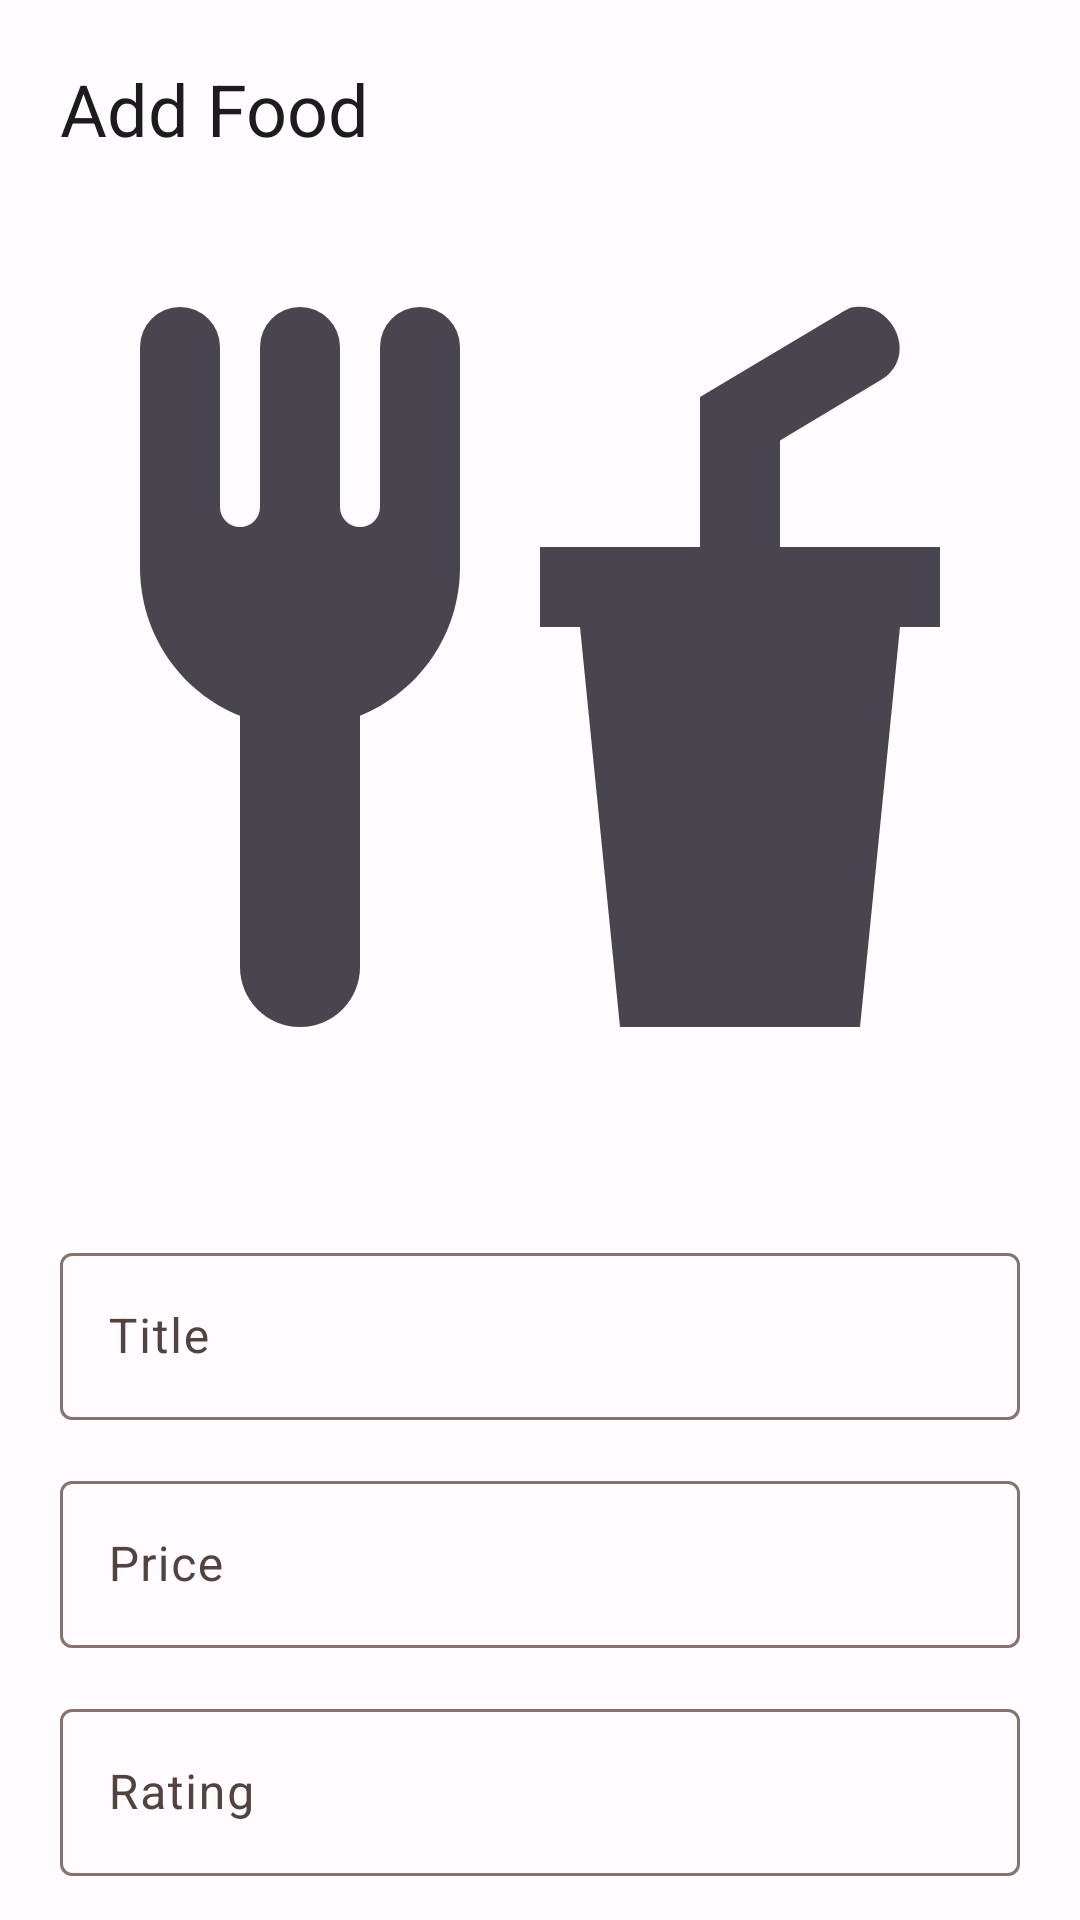

This screen was rendered from an Android layout file. Write that file and the resources it references.
<!-- AndroidManifest.xml: application theme AppTheme -->
<!-- res/layout/bottom_sheet_add_food.xml -->
<?xml version="1.0" encoding="utf-8"?>
<androidx.core.widget.NestedScrollView
    xmlns:android="http://schemas.android.com/apk/res/android"
    xmlns:app="http://schemas.android.com/apk/res-auto"
    android:layout_height="match_parent"
    android:layout_width="match_parent">

    <LinearLayout
        android:layout_height="match_parent"
        android:layout_width="match_parent"
        android:padding="20dp"
        android:orientation="vertical">

        <TextView
            android:layout_height="wrap_content"
            android:layout_width="wrap_content"
            android:textAppearance="?attr/textAppearanceHeadline5"
            android:text="Add Food" />

        <com.google.android.material.imageview.ShapeableImageView
            android:layout_height="wrap_content"
            android:layout_width="match_parent"
            app:srcCompat="@drawable/ic_placeholder"
            android:adjustViewBounds="true"
            app:shapeAppearanceOverlay="@style/RoundedImage"
            android:paddingBottom="15dp"
            android:id="@+id/iv_frame"
            android:paddingTop="10dp" />

        <com.google.android.material.textfield.TextInputLayout
            android:layout_height="wrap_content"
            android:layout_width="match_parent"
            android:hint="Title"
            android:paddingTop="15dp"
            android:id="@+id/tl_title">

            <com.google.android.material.textfield.TextInputEditText
                android:layout_height="wrap_content"
                android:layout_width="match_parent"
                android:inputType="textPersonName"
                android:id="@+id/te_title" />

        </com.google.android.material.textfield.TextInputLayout>

        <com.google.android.material.textfield.TextInputLayout
            android:layout_height="wrap_content"
            android:layout_width="match_parent"
            android:hint="Price"
            android:paddingTop="15dp"
            android:id="@+id/tl_price">

            <com.google.android.material.textfield.TextInputEditText
                android:layout_height="wrap_content"
                android:layout_width="match_parent"
                android:inputType="textPersonName"
                android:id="@+id/te_price" />

        </com.google.android.material.textfield.TextInputLayout>

        <com.google.android.material.textfield.TextInputLayout
            android:layout_height="wrap_content"
            android:layout_width="match_parent"
            android:hint="Rating"
            android:paddingTop="15dp"
            android:id="@+id/tl_rating">

            <com.google.android.material.textfield.TextInputEditText
                android:layout_height="wrap_content"
                android:layout_width="match_parent"
                android:inputType="textPersonName"
                android:id="@+id/te_rating" />

        </com.google.android.material.textfield.TextInputLayout>

        <com.google.android.material.textfield.TextInputLayout
            android:layout_height="wrap_content"
            android:layout_width="match_parent"
            android:hint="Phrase"
            android:paddingTop="15dp"
            android:id="@+id/tl_phrase">

            <com.google.android.material.textfield.TextInputEditText
                android:layout_height="wrap_content"
                android:layout_width="match_parent"
                android:inputType="textPersonName"
                android:id="@+id/te_phrase" />

        </com.google.android.material.textfield.TextInputLayout>

        <com.google.android.material.textfield.TextInputLayout
            android:layout_height="wrap_content"
            android:layout_width="match_parent"
            android:hint="Info"
            android:paddingTop="15dp"
            android:id="@+id/tl_info">

            <com.google.android.material.textfield.TextInputEditText
                android:layout_height="wrap_content"
                android:layout_width="match_parent"
                android:id="@+id/te_info" />

        </com.google.android.material.textfield.TextInputLayout>

        <Button
            android:layout_height="wrap_content"
            android:layout_width="match_parent"
            style="@style/Widget.Material3.Button"
            android:layout_marginTop="15dp"
            android:id="@+id/btn_save"
            android:text="Save" />

        <Button
            android:id="@+id/btn_cancel"
            android:layout_height="wrap_content"
            android:layout_width="match_parent"
            style="?attr/materialButtonOutlinedStyle"
            android:layout_marginTop="8dp"
            android:text="Cancel" />

    </LinearLayout>

</androidx.core.widget.NestedScrollView>
<!-- resources referenced by this layout -->
<resources>
  <!-- drawable ic_placeholder (drawable) -->
  <vector
  	xmlns:android="http://schemas.android.com/apk/res/android"
  	android:width="24dp"
  	android:height="24dp"
  	android:viewportHeight="24"
  	android:viewportWidth="24"
  	android:tint="?android:colorControlNormal">
  
  		<path
  			android:fillColor="#ff000000"
  			android:pathData="M3,3A1,1 0,0 0,2 4V8L2,9.5C2,11.19 3.03,12.63 4.5,13.22V19.5A1.5,1.5 0,0 0,6 21A1.5,1.5 0,0 0,7.5 19.5V13.22C8.97,12.63 10,11.19 10,9.5V8L10,4A1,1 0,0 0,9 3A1,1 0,0 0,8 4V8A0.5,0.5 0,0 1,7.5 8.5A0.5,0.5 0,0 1,7 8V4A1,1 0,0 0,6 3A1,1 0,0 0,5 4V8A0.5,0.5 0,0 1,4.5 8.5A0.5,0.5 0,0 1,4 8V4A1,1 0,0 0,3 3M19.88,3C19.75,3 19.62,3.09 19.5,3.16L16,5.25V9H12V11H13L14,21H20L21,11H22V9H18V6.34L20.5,4.84C21,4.56 21.13,4 20.84,3.5C20.63,3.14 20.26,2.95 19.88,3Z"/>
  
  </vector>
  <style name="RoundedImage" parent="">
          <item name="cornerFamily">rounded</item>
          <item name="cornerSize">3%</item>
      </style>
  <color name="md_theme_light_primary">#9A4522</color>
  <color name="md_theme_light_onPrimary">#FFFFFF</color>
  <color name="md_theme_light_primaryContainer">#FFDBCF</color>
  <color name="md_theme_light_onPrimaryContainer">#380D00</color>
  <color name="md_theme_light_secondary">#77574C</color>
  <color name="md_theme_light_onSecondary">#FFFFFF</color>
  <color name="md_theme_light_secondaryContainer">#FFDBCF</color>
  <color name="md_theme_light_onSecondaryContainer">#2C160D</color>
  <color name="md_theme_light_tertiary">#695E2F</color>
  <color name="md_theme_light_onTertiary">#FFFFFF</color>
  <color name="md_theme_light_tertiaryContainer">#F2E2A8</color>
  <color name="md_theme_light_onTertiaryContainer">#211B00</color>
  <color name="md_theme_light_error">#BA1A1A</color>
  <color name="md_theme_light_errorContainer">#FFDAD6</color>
  <color name="md_theme_light_onError">#FFFFFF</color>
  <color name="md_theme_light_onErrorContainer">#410002</color>
  <color name="md_theme_light_background">#FFFBFF</color>
  <color name="md_theme_light_onBackground">#201A18</color>
  <color name="md_theme_light_surface">#FFFBFF</color>
  <color name="md_theme_light_onSurface">#201A18</color>
  <color name="md_theme_light_surfaceVariant">#F5DED6</color>
  <color name="md_theme_light_onSurfaceVariant">#53433E</color>
  <color name="md_theme_light_outline">#85736D</color>
  <color name="md_theme_light_inverseOnSurface">#FBEEEA</color>
  <color name="md_theme_light_inverseSurface">#362F2C</color>
  <color name="md_theme_light_inversePrimary">#FFB59A</color>
</resources>
